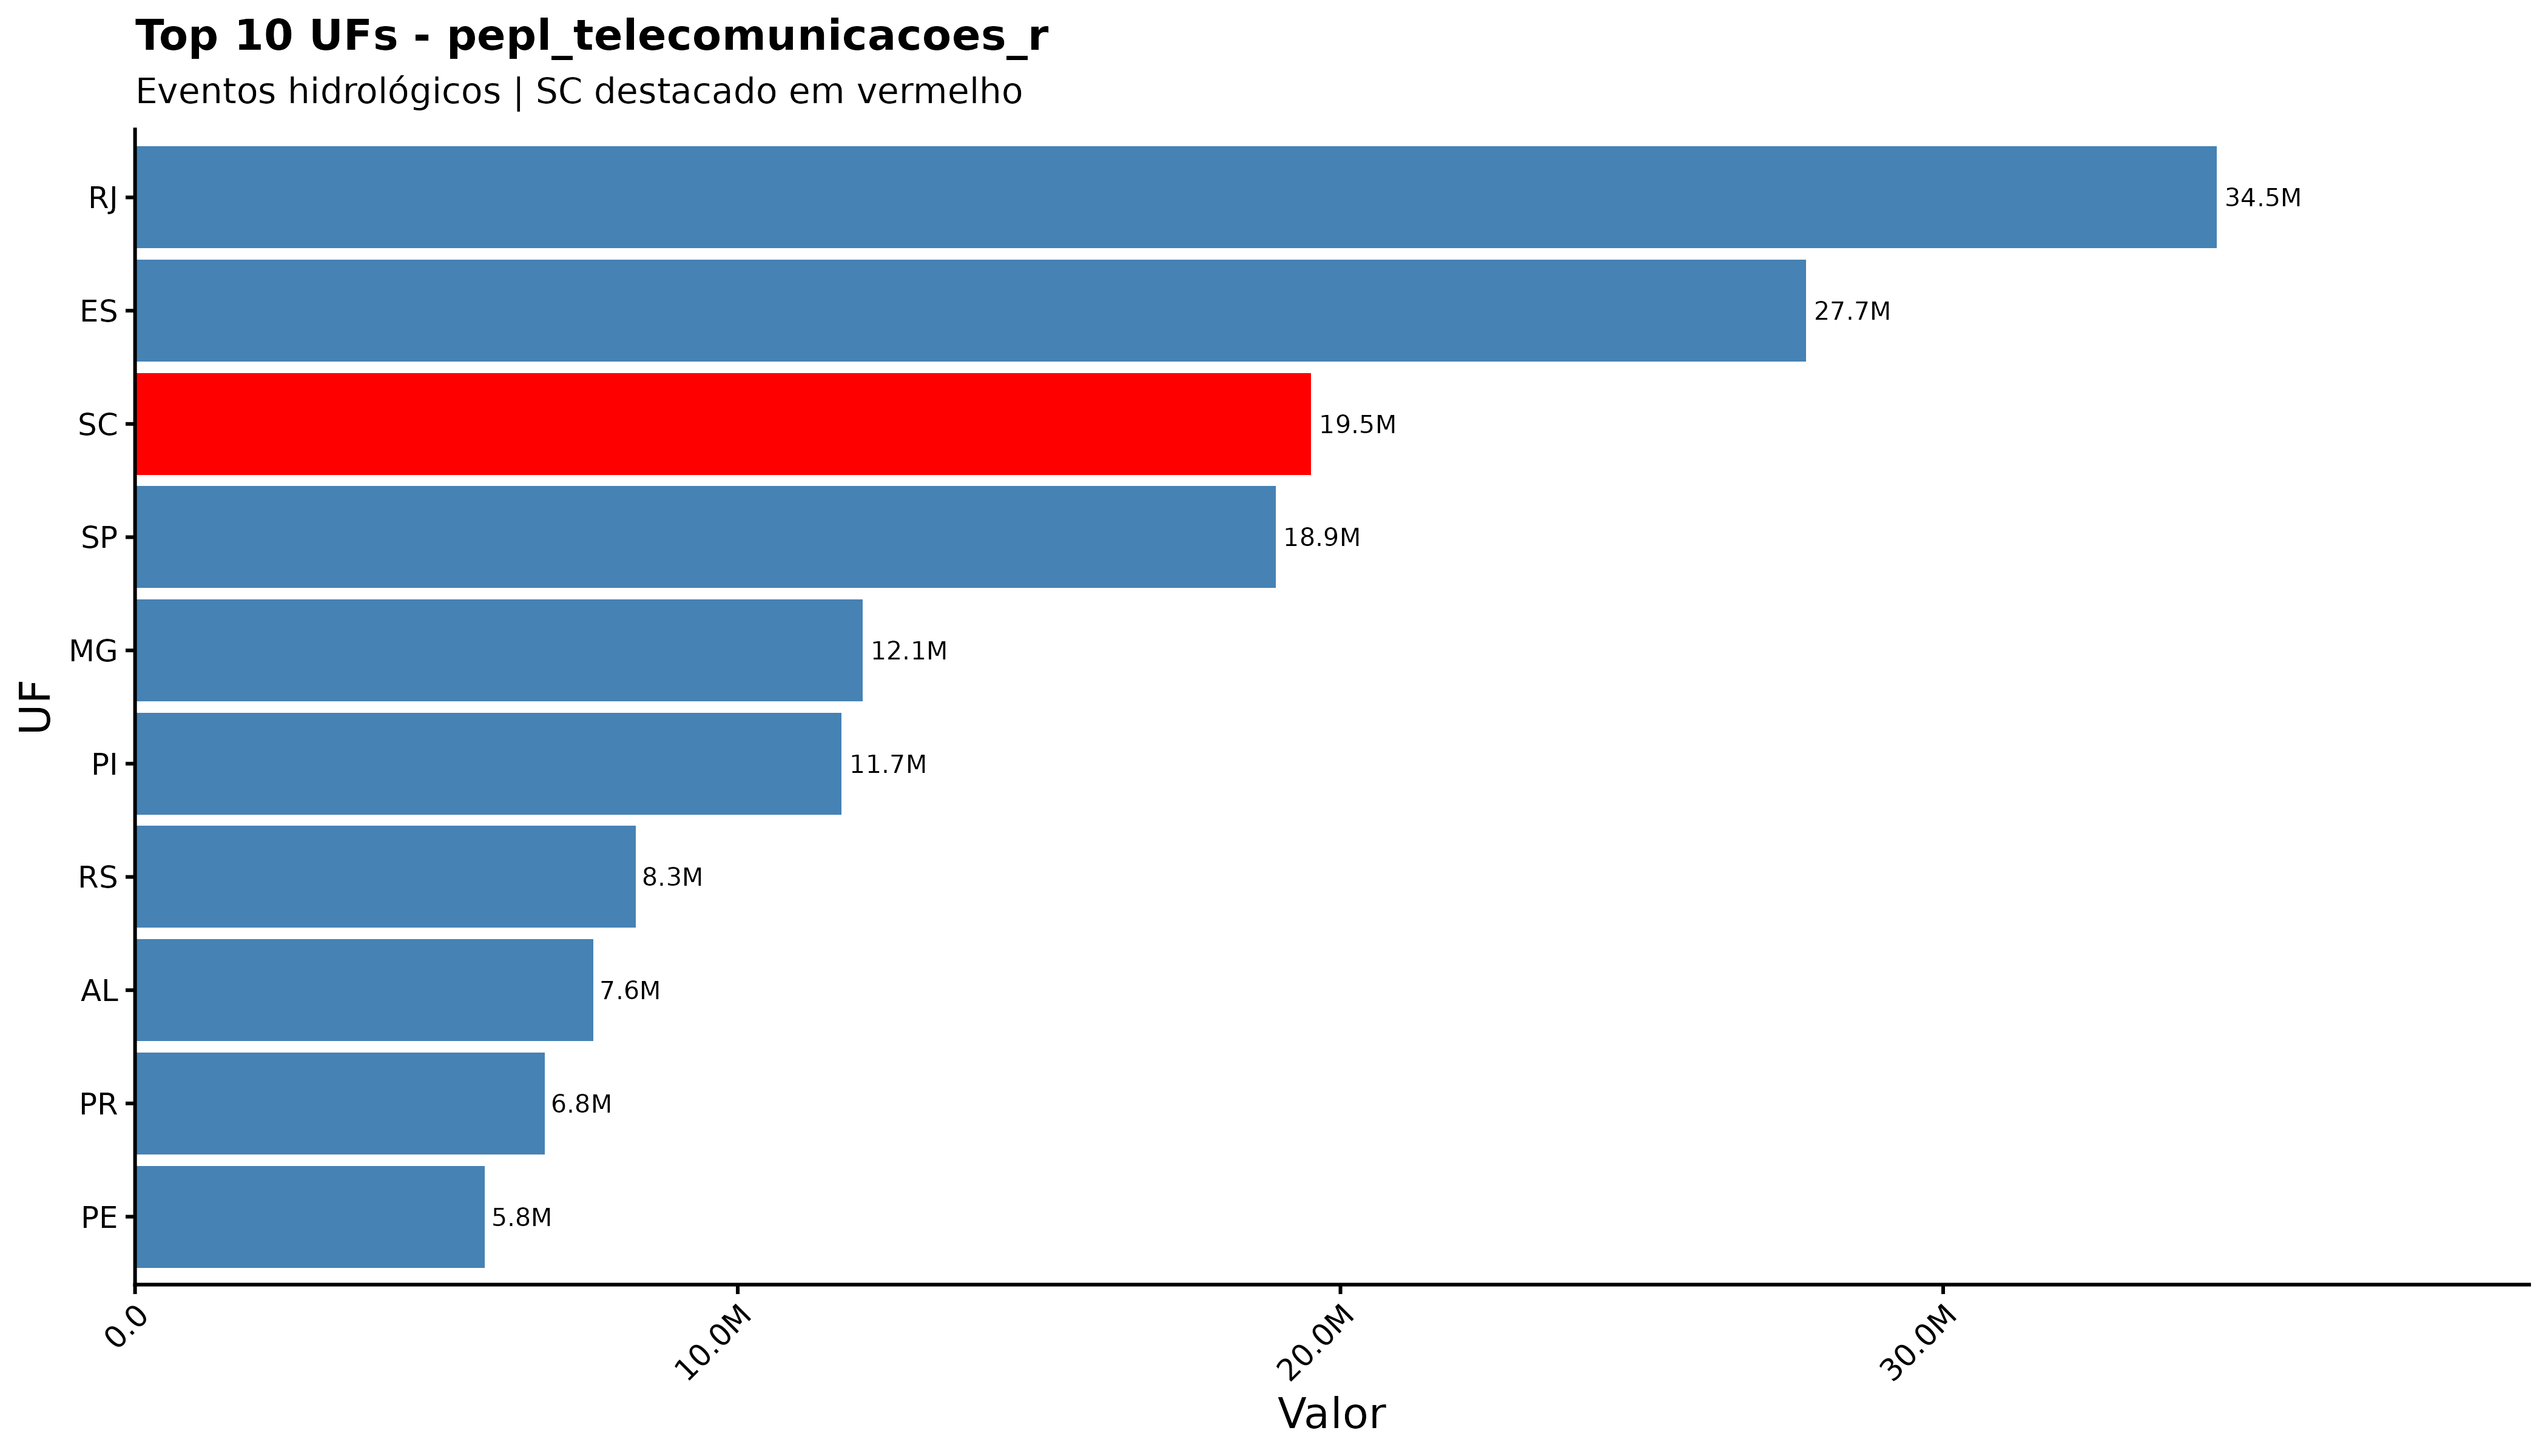

Source data for this figure (header and first rows):
sigla_uf, pepl_telecomunicacoes_r
RJ, 34540829
ES, 27726298
SC, 19515576
SP, 18924084
MG, 12070980
PI, 11723827
RS, 8306955
AL, 7604551
PR, 6793637
PE, 5805080
AM, 3424432
BA, 2793631
AC, 2722476
PB, 2422054
PA, 1890892
GO, 1154464
MT, 996517
TO, 667391
MS, 665238
CE, 454834
MA, 319522
RO, 274372
RN, 119692
RR, 8689
AP, 0
DF, 0
SE, 0
pa, 0
